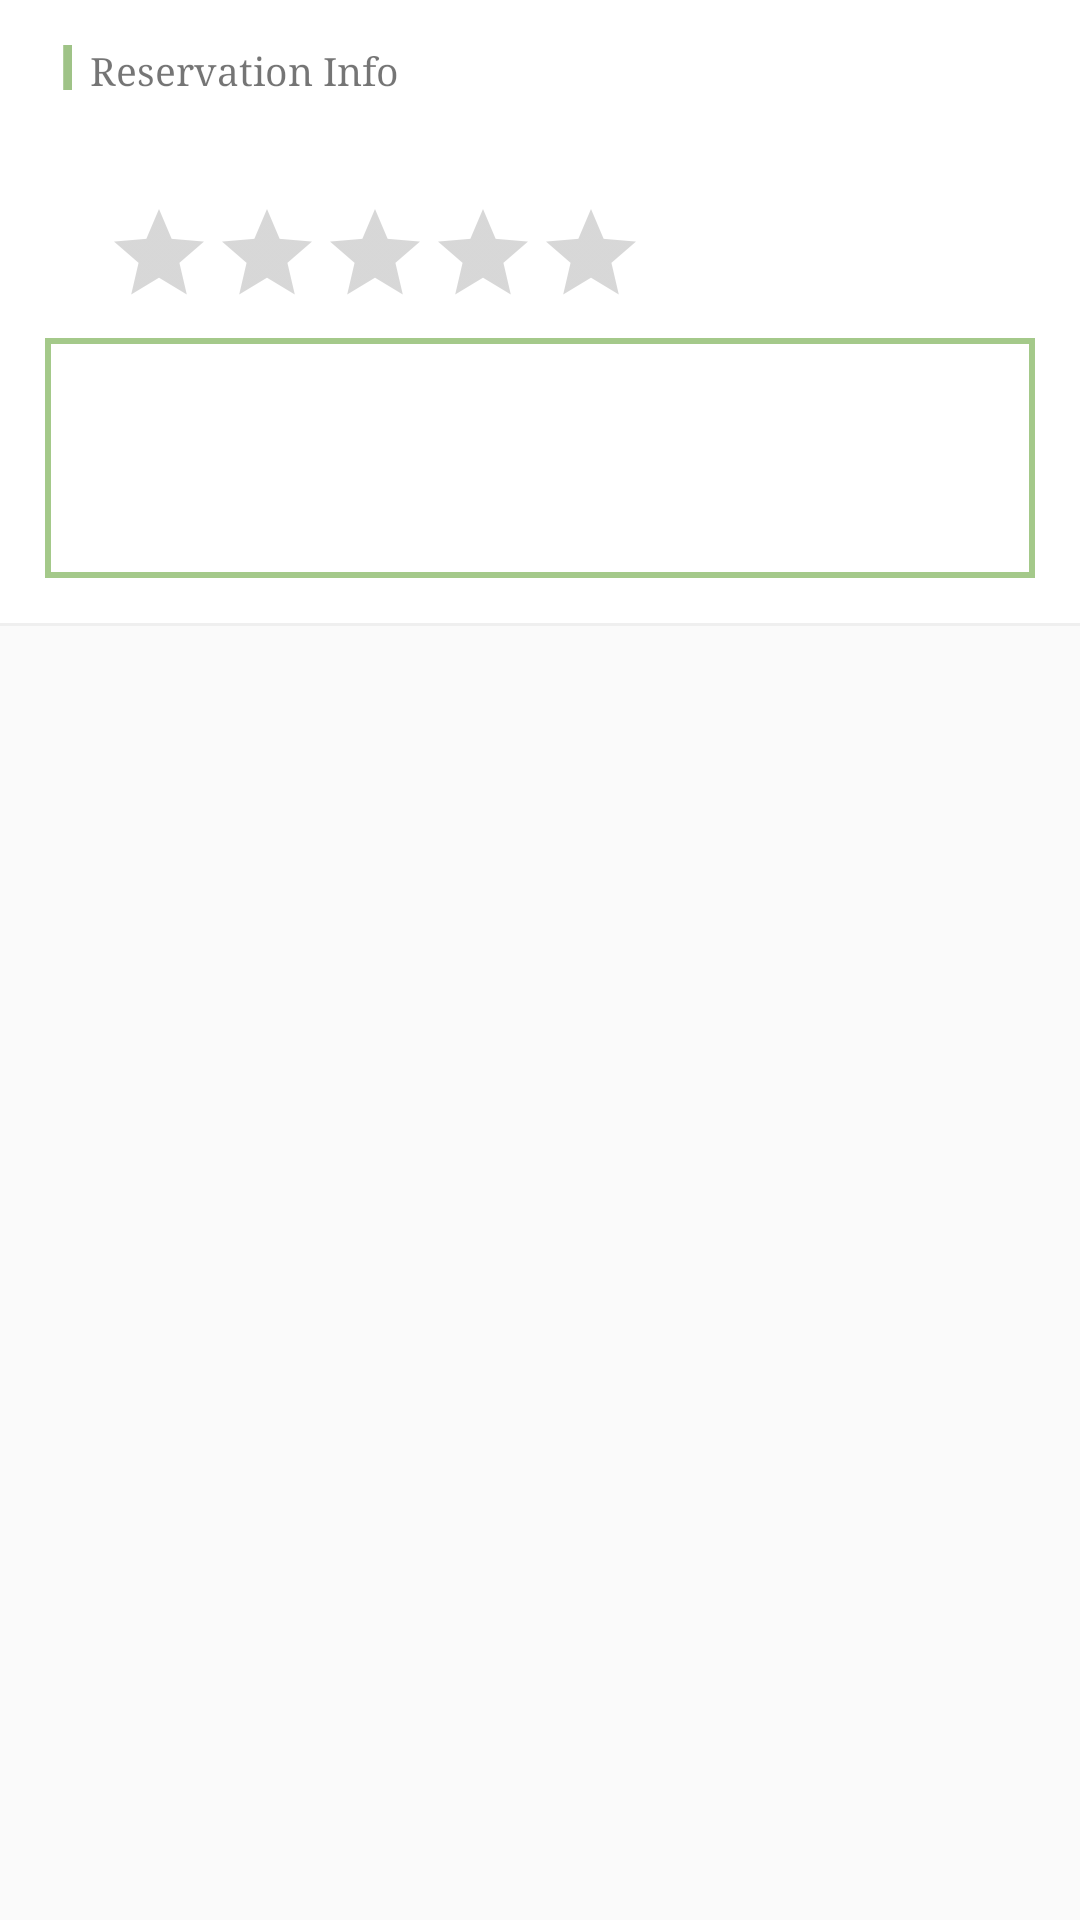

Produce the Android XML layout that renders to this screen, including the resource entries it uses.
<!-- AndroidManifest.xml: application theme AppTheme -->
<!-- res/layout/listview_write_review_item.xml -->
<?xml version="1.0" encoding="utf-8"?>
<LinearLayout xmlns:android="http://schemas.android.com/apk/res/android"
    android:layout_width="match_parent"
    android:layout_height="match_parent"
    android:orientation="vertical">

    <LinearLayout
        android:layout_width="match_parent"
        android:layout_height="wrap_content"
        android:background="@color/colorWhite"
        android:orientation="vertical"
        android:padding="15dp">

        <LinearLayout
            android:layout_width="match_parent"
            android:layout_height="wrap_content"
            android:layout_centerHorizontal="true"
            android:layout_centerVertical="true">

            <LinearLayout
                android:layout_width="300dp"
                android:layout_height="wrap_content"
                android:orientation="horizontal">

                <ImageView
                    android:layout_width="15dp"
                    android:layout_height="15dp"
                    android:src="@drawable/ic_title_line" />

                <TextView
                    android:id="@+id/textView_writeReviewTitle"
                    android:layout_width="wrap_content"
                    android:layout_height="wrap_content"
                    android:text="Reservation Info"
                    android:textSize="13dp" />
            </LinearLayout>
        </LinearLayout>

        <TextView
            android:id="@+id/textView_writeReviewSubTitle"
            android:layout_width="match_parent"
            android:layout_height="wrap_content"
            android:layout_marginLeft="20dp"
            android:layout_marginTop="10dp"
            android:textSize="11dp" />

        <RatingBar
            android:id="@+id/ratingBar_writeReview"
            style="@style/Base.Widget.AppCompat.RatingBar.Indicator"
            android:layout_width="wrap_content"
            android:layout_height="wrap_content"
            android:layout_marginLeft="20dp"
            android:layout_marginTop="10dp"
            android:isIndicator="false" />

        <EditText
            android:padding="10dp"
            android:textSize="11dp"
            android:id="@+id/editText_writeReview"
            android:layout_width="match_parent"
            android:layout_height="80dp"
            android:background="@drawable/editframe_blue_solid"
            android:layout_marginTop="10dp" />



    </LinearLayout>

    <View
        android:layout_alignParentBottom="true"
        android:layout_width="match_parent"
        android:layout_height="1dp"
        android:background="@color/colorLightGray"/>

</LinearLayout>
<!-- resources referenced by this layout -->
<resources>
  <color name="colorLightGray">#efefef</color>
  <color name="colorWhite">#ffffff</color>
  <!-- drawable editframe_blue_solid (drawable) -->
  <?xml version="1.0" encoding="utf-8"?>
  <shape xmlns:android="http://schemas.android.com/apk/res/android">
  
      
  
      <stroke android:color="@color/colorPrimary" android:width="2dp"/>
  
      <solid android:color="#ffffff"/>
  </shape>
  <!-- drawable ic_title_line: png bitmap (drawable, 134 bytes) -->
  <style name="AppTheme" parent="Theme.AppCompat.Light.NoActionBar">
          
          <item name="colorPrimary">@color/colorPrimary</item>
          <item name="colorPrimaryDark">@color/colorLightGray</item>
          <item name="colorAccent">@color/colorPrimary</item>
          <item name="android:typeface">serif</item>
          <item name="android:windowAnimationStyle">@null</item>
      </style>
  <color name="colorPrimary">#a4c98a</color>
</resources>
